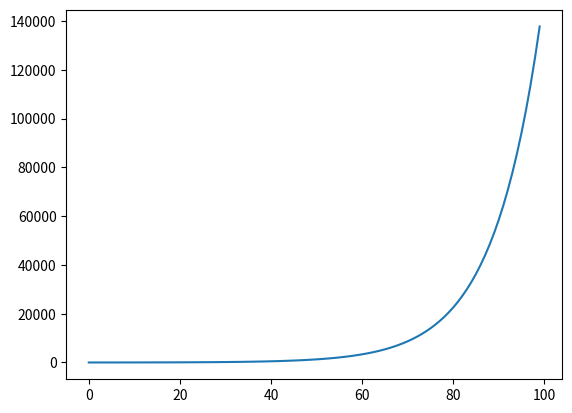

Reproduce this figure in Python.

import matplotlib.pyplot as plt


s_n = [] 
r = 1.1
a = 1
n = 100

summe = 0

for k in range (0, n):
    summe += a * r**k
    s_n.append(summe)
    
print(s_n)

plt.plot(s_n)